Run: headless pygame with SDL's dummy video driver; simulated clock (each Clock.tick advances the game by its frame time, no real sleeping); random seed 0; keys injected as events and as key.get_pressed() state; no mouse input; restart key SPACE tapped at the start of phases 3 and 4.
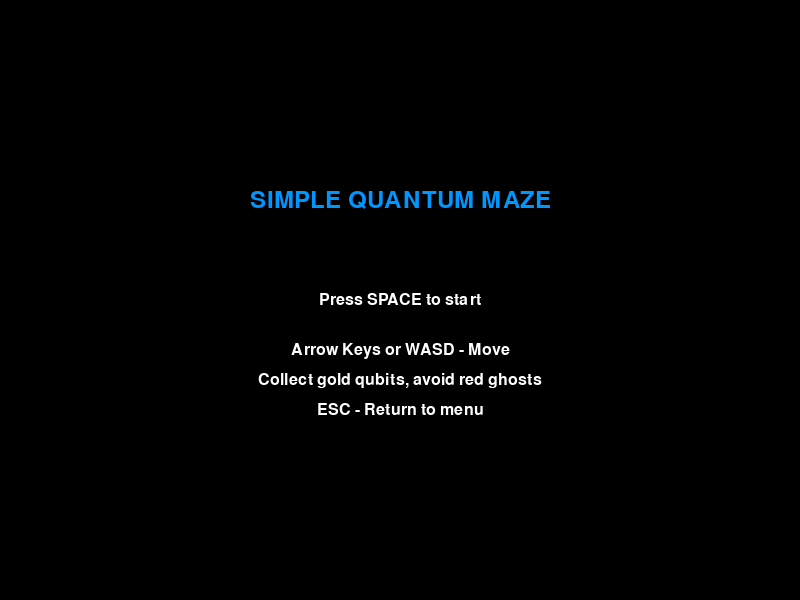
Frame 1 of 4 · flips 1–60 · no input
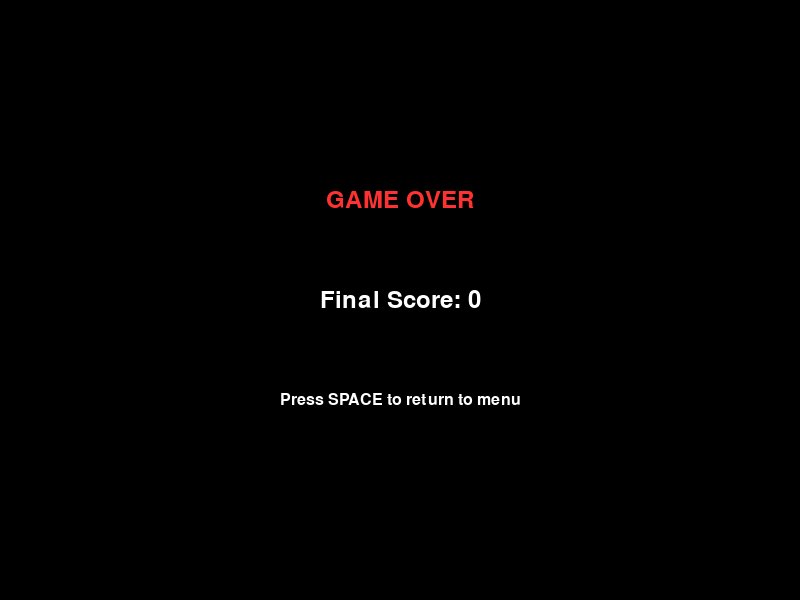
Frame 2 of 4 · flips 61–180 · tapped SPACE, RETURN · held RIGHT (→), D
Frame 3 of 4 · flips 181–300 · tapped SPACE · held DOWN (↓), S · screen same as frame 1, image omitted
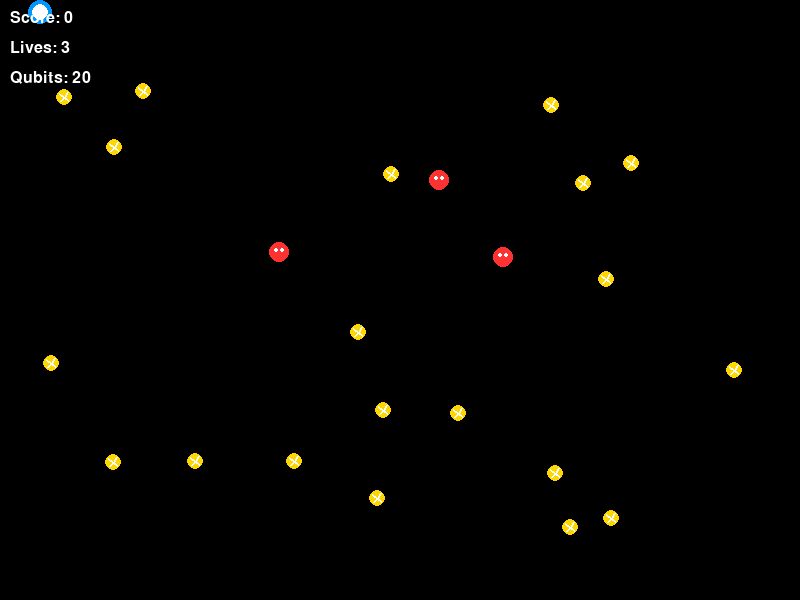
Frame 4 of 4 · flips 301–420 · tapped SPACE · held LEFT (←), A, UP (↑), W

The pygame program that drew these frames:

import pygame
import sys
import random
import math
from enum import Enum

# Initialize Pygame
pygame.init()

# Game Constants
SCREEN_WIDTH = 800
SCREEN_HEIGHT = 600
FPS = 60

# Colors
BLACK = (0, 0, 0)
WHITE = (255, 255, 255)
BLUE = (0, 150, 255)
GOLD = (255, 215, 0)
RED = (255, 50, 50)
GREEN = (0, 255, 150)

class GameState(Enum):
    MENU = 1
    PLAYING = 2
    GAME_OVER = 3

class Player:
    def __init__(self, x, y):
        self.x = float(x)
        self.y = float(y)
        self.radius = 12
        self.speed = 3.0
        
    def update(self, keys):
        # Handle movement
        if keys[pygame.K_LEFT] or keys[pygame.K_a]:
            self.x -= self.speed
        if keys[pygame.K_RIGHT] or keys[pygame.K_d]:
            self.x += self.speed
        if keys[pygame.K_UP] or keys[pygame.K_w]:
            self.y -= self.speed
        if keys[pygame.K_DOWN] or keys[pygame.K_s]:
            self.y += self.speed
            
        # Keep player on screen
        self.x = max(self.radius, min(SCREEN_WIDTH - self.radius, self.x))
        self.y = max(self.radius, min(SCREEN_HEIGHT - self.radius, self.y))
    
    def draw(self, screen):
        pygame.draw.circle(screen, BLUE, (int(self.x), int(self.y)), self.radius)
        # Draw quantum effect
        pygame.draw.circle(screen, WHITE, (int(self.x), int(self.y)), self.radius - 4)
    
    def get_rect(self):
        return pygame.Rect(self.x - self.radius, self.y - self.radius, 
                          self.radius * 2, self.radius * 2)

class Qubit:
    def __init__(self, x, y):
        self.x = float(x)
        self.y = float(y)
        self.radius = 8
        self.collected = False
        self.rotation = 0
        
    def update(self, dt):
        self.rotation += dt * 2
        
    def draw(self, screen):
        if self.collected:
            return
            
        # Draw glowing qubit
        pygame.draw.circle(screen, GOLD, (int(self.x), int(self.y)), self.radius)
        
        # Draw rotating effect
        for i in range(4):
            angle = self.rotation + (i * math.pi / 2)
            end_x = self.x + math.cos(angle) * (self.radius - 2)
            end_y = self.y + math.sin(angle) * (self.radius - 2)
            pygame.draw.line(screen, WHITE, (int(self.x), int(self.y)), 
                           (int(end_x), int(end_y)), 2)
    
    def get_rect(self):
        return pygame.Rect(self.x - self.radius, self.y - self.radius,
                          self.radius * 2, self.radius * 2)

class Ghost:
    def __init__(self, x, y):
        self.x = float(x)
        self.y = float(y)
        self.radius = 10
        self.speed = 1.5
        self.direction = random.choice([(1, 0), (-1, 0), (0, 1), (0, -1)])
        
    def update(self, dt, player):
        # Simple AI - move toward player
        dx = player.x - self.x
        dy = player.y - self.y
        distance = math.sqrt(dx*dx + dy*dy)
        
        if distance > 0:
            self.x += (dx / distance) * self.speed
            self.y += (dy / distance) * self.speed
            
        # Keep on screen
        self.x = max(self.radius, min(SCREEN_WIDTH - self.radius, self.x))
        self.y = max(self.radius, min(SCREEN_HEIGHT - self.radius, self.y))
    
    def draw(self, screen):
        pygame.draw.circle(screen, RED, (int(self.x), int(self.y)), self.radius)
        # Draw eyes
        pygame.draw.circle(screen, WHITE, (int(self.x - 3), int(self.y - 2)), 2)
        pygame.draw.circle(screen, WHITE, (int(self.x + 3), int(self.y - 2)), 2)
    
    def get_rect(self):
        return pygame.Rect(self.x - self.radius, self.y - self.radius,
                          self.radius * 2, self.radius * 2)

class SimpleQuantumMaze:
    def __init__(self):
        self.screen = pygame.display.set_mode((SCREEN_WIDTH, SCREEN_HEIGHT))
        pygame.display.set_caption("Simple Quantum Maze")
        self.clock = pygame.time.Clock()
        self.running = True
        self.game_state = GameState.MENU
        
        # Game variables
        self.score = 0
        self.lives = 3
        
        # Game objects
        self.player = None
        self.qubits = []
        self.ghosts = []
        
        # Font
        self.font = pygame.font.Font(None, 36)
        self.small_font = pygame.font.Font(None, 24)
        
    def start_new_game(self):
        """Start a new game"""
        self.game_state = GameState.PLAYING
        self.score = 0
        self.lives = 3
        
        # Create player
        self.player = Player(SCREEN_WIDTH // 2, SCREEN_HEIGHT // 2)
        
        # Create qubits
        self.qubits = []
        for _ in range(20):
            x = random.randint(50, SCREEN_WIDTH - 50)
            y = random.randint(50, SCREEN_HEIGHT - 50)
            self.qubits.append(Qubit(x, y))
        
        # Create ghosts
        self.ghosts = []
        for _ in range(3):
            x = random.randint(50, SCREEN_WIDTH - 50)
            y = random.randint(50, SCREEN_HEIGHT - 50)
            self.ghosts.append(Ghost(x, y))
    
    def handle_events(self):
        """Handle events"""
        for event in pygame.event.get():
            if event.type == pygame.QUIT:
                self.running = False
            elif event.type == pygame.KEYDOWN:
                if event.key == pygame.K_SPACE:
                    if self.game_state == GameState.MENU:
                        self.start_new_game()
                    elif self.game_state == GameState.GAME_OVER:
                        self.game_state = GameState.MENU
                elif event.key == pygame.K_ESCAPE:
                    if self.game_state == GameState.PLAYING:
                        self.game_state = GameState.MENU
    
    def update(self):
        """Update game logic"""
        if self.game_state == GameState.PLAYING and self.player:
            dt = self.clock.get_time() / 1000.0
            
            # Update player
            keys = pygame.key.get_pressed()
            self.player.update(keys)
            
            # Update qubits
            for qubit in self.qubits:
                qubit.update(dt)
            
            # Update ghosts
            for ghost in self.ghosts:
                ghost.update(dt, self.player)
            
            # Check qubit collection
            player_rect = self.player.get_rect()
            for qubit in self.qubits:
                if not qubit.collected and player_rect.colliderect(qubit.get_rect()):
                    qubit.collected = True
                    self.score += 10
            
            # Check ghost collision
            for ghost in self.ghosts:
                if player_rect.colliderect(ghost.get_rect()):
                    self.lives -= 1
                    if self.lives <= 0:
                        self.game_state = GameState.GAME_OVER
                    else:
                        # Reset player position
                        self.player.x = SCREEN_WIDTH // 2
                        self.player.y = SCREEN_HEIGHT // 2
            
            # Check win condition
            if all(qubit.collected for qubit in self.qubits):
                self.game_state = GameState.GAME_OVER  # Could add a win state
    
    def draw(self):
        """Draw everything"""
        self.screen.fill(BLACK)
        
        if self.game_state == GameState.MENU:
            self.draw_menu()
        elif self.game_state == GameState.PLAYING:
            self.draw_game()
        elif self.game_state == GameState.GAME_OVER:
            self.draw_game_over()
        
        pygame.display.flip()
    
    def draw_menu(self):
        """Draw menu"""
        title = self.font.render("SIMPLE QUANTUM MAZE", True, BLUE)
        title_rect = title.get_rect(center=(SCREEN_WIDTH//2, 200))
        self.screen.blit(title, title_rect)
        
        instruction = self.small_font.render("Press SPACE to start", True, WHITE)
        instruction_rect = instruction.get_rect(center=(SCREEN_WIDTH//2, 300))
        self.screen.blit(instruction, instruction_rect)
        
        controls = [
            "Arrow Keys or WASD - Move",
            "Collect gold qubits, avoid red ghosts",
            "ESC - Return to menu"
        ]
        
        for i, control in enumerate(controls):
            text = self.small_font.render(control, True, WHITE)
            text_rect = text.get_rect(center=(SCREEN_WIDTH//2, 350 + i * 30))
            self.screen.blit(text, text_rect)
    
    def draw_game(self):
        """Draw game"""
        # Draw qubits
        for qubit in self.qubits:
            qubit.draw(self.screen)
        
        # Draw ghosts
        for ghost in self.ghosts:
            ghost.draw(self.screen)
        
        # Draw player
        if self.player:
            self.player.draw(self.screen)
        
        # Draw UI
        score_text = self.small_font.render(f"Score: {self.score}", True, WHITE)
        self.screen.blit(score_text, (10, 10))
        
        lives_text = self.small_font.render(f"Lives: {self.lives}", True, WHITE)
        self.screen.blit(lives_text, (10, 40))
        
        remaining = sum(1 for q in self.qubits if not q.collected)
        qubits_text = self.small_font.render(f"Qubits: {remaining}", True, WHITE)
        self.screen.blit(qubits_text, (10, 70))
    
    def draw_game_over(self):
        """Draw game over screen"""
        self.screen.fill(BLACK)
        
        game_over = self.font.render("GAME OVER", True, RED)
        game_over_rect = game_over.get_rect(center=(SCREEN_WIDTH//2, 200))
        self.screen.blit(game_over, game_over_rect)
        
        score = self.font.render(f"Final Score: {self.score}", True, WHITE)
        score_rect = score.get_rect(center=(SCREEN_WIDTH//2, 300))
        self.screen.blit(score, score_rect)
        
        restart = self.small_font.render("Press SPACE to return to menu", True, WHITE)
        restart_rect = restart.get_rect(center=(SCREEN_WIDTH//2, 400))
        self.screen.blit(restart, restart_rect)
    
    def run(self):
        """Main game loop"""
        while self.running:
            self.handle_events()
            self.update()
            self.draw()
            self.clock.tick(FPS)
        
        pygame.quit()
        sys.exit()

if __name__ == "__main__":
    game = SimpleQuantumMaze()
    game.run()
